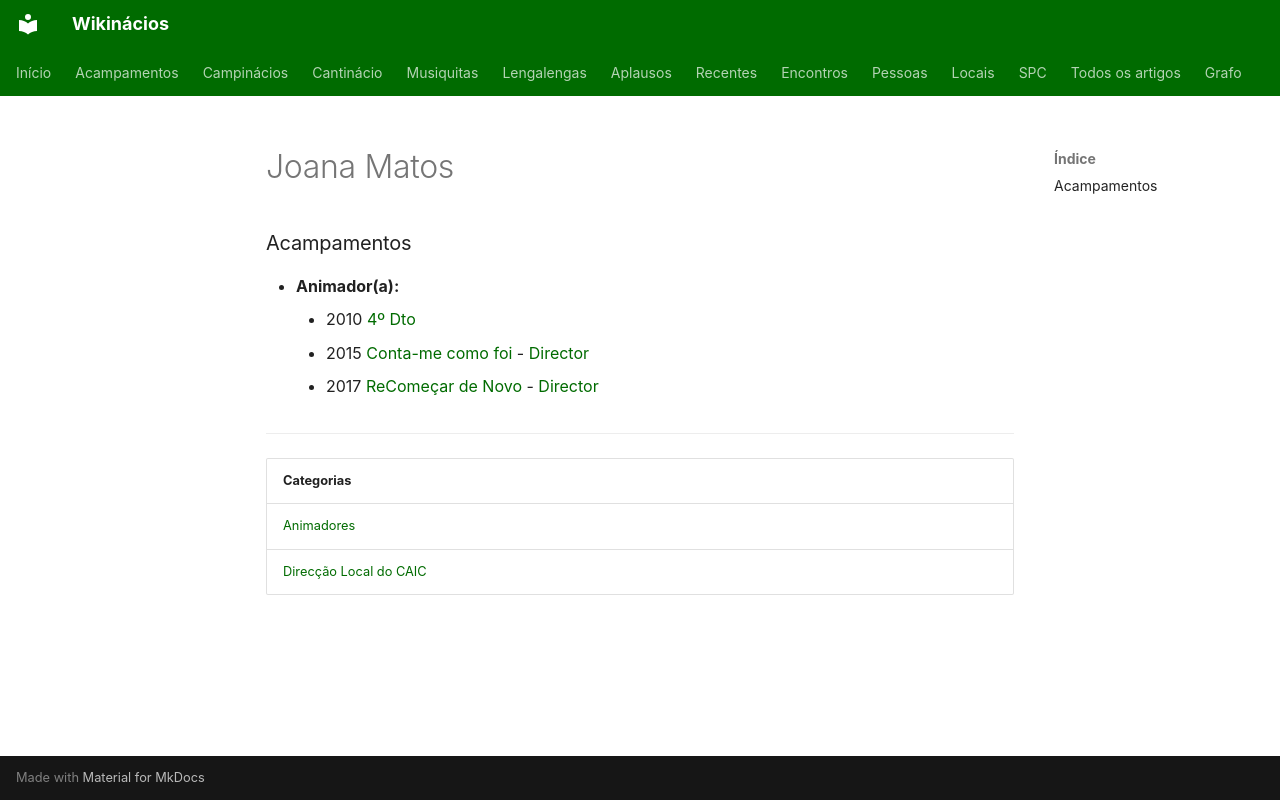

repository: neteinstein/Campinacios · page: Pessoas/J/Joana Matos.html · generator: mkdocs

# Joana Matos

### Acampamentos

- **Animador(a):**
    - 2010 [4º Dto](../../Acampamentos/2010/4%C2%BA%20Dto.md)
    - 2015 [Conta-me como foi](../../Acampamentos/2015/Conta-me%20como%20foi.md) - [Director](../../Cargos/Director.md)
    - 2017 [ReComeçar de Novo](../../Acampamentos/2017/ReCome%C3%A7ar%20de%20Novo.md) - [Director](../../Cargos/Director.md)

---

| Categorias |
| --- |
| [Animadores](../../Categorias/Animadores.md) |
| [Direcção Local do CAIC](../../Categorias/Direc%C3%A7%C3%A3o%20Local%20do%20CAIC.md) |
